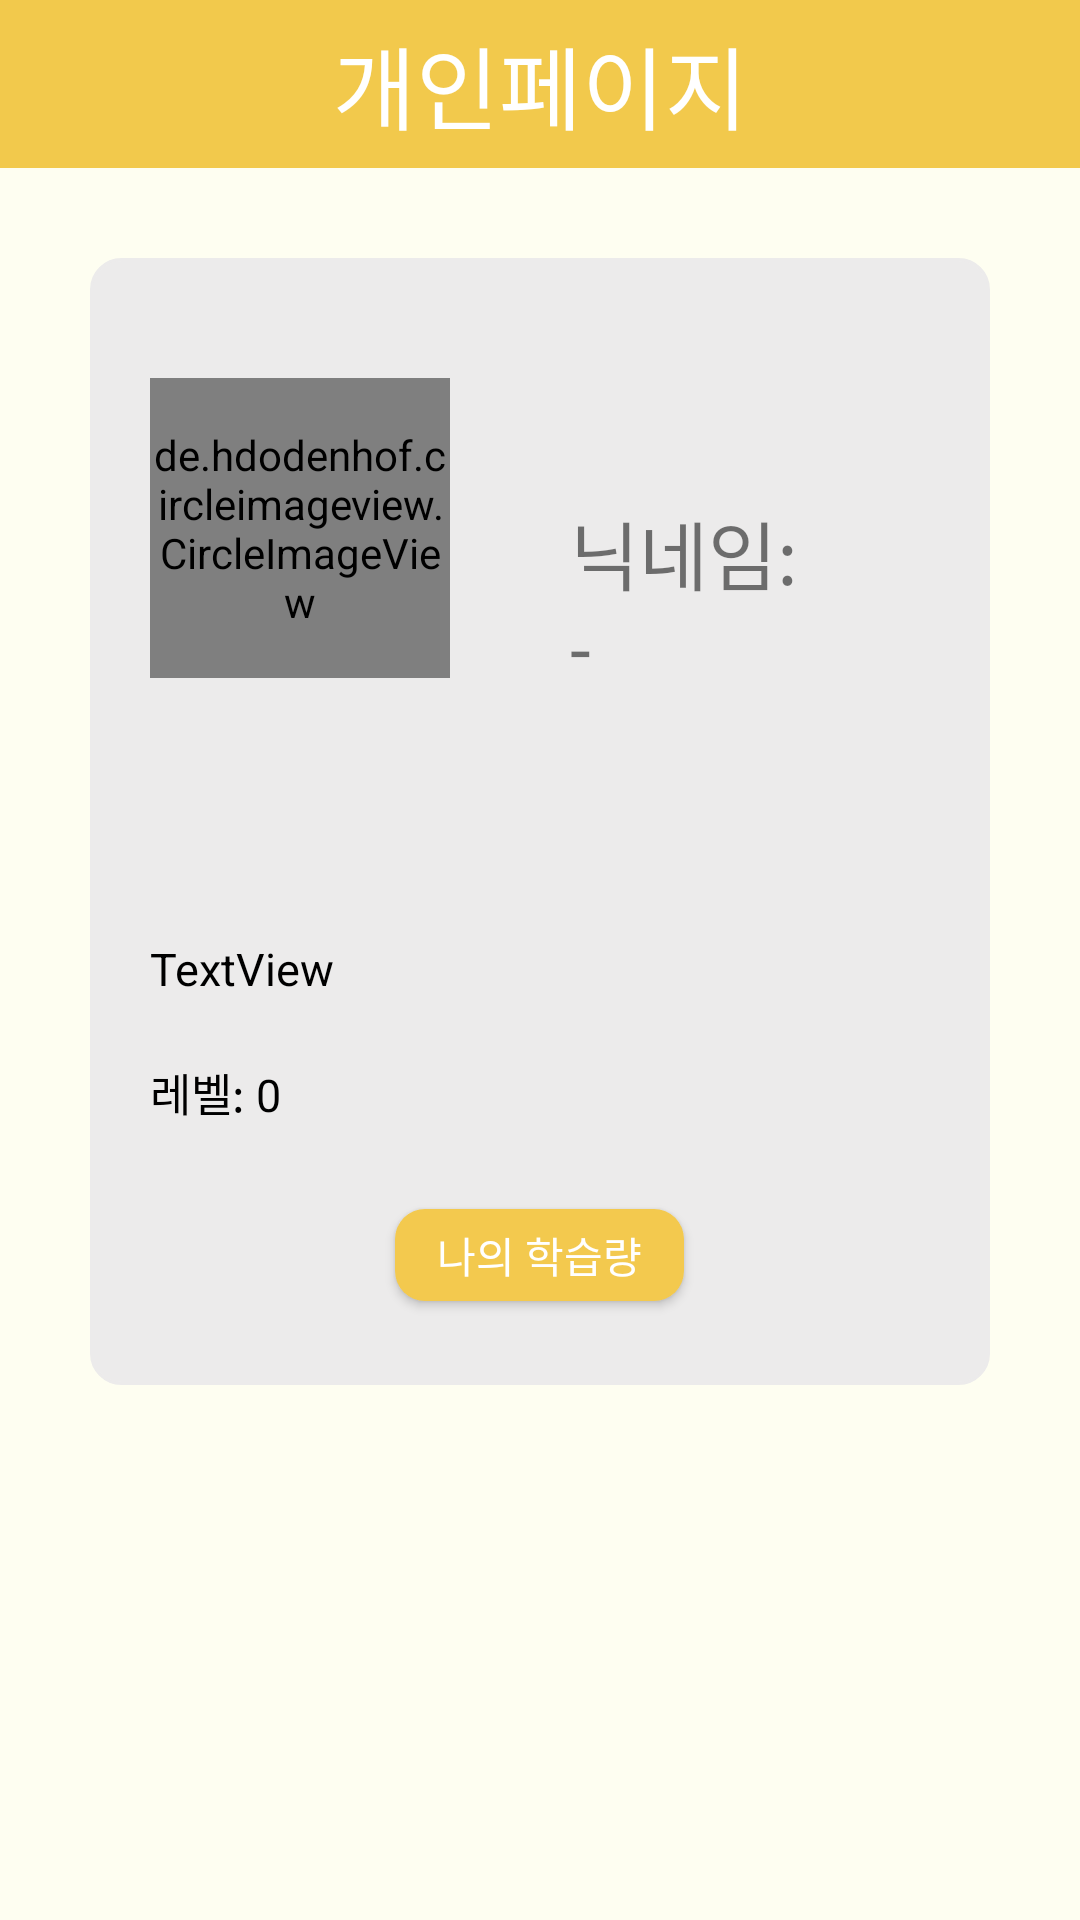

Reconstruct the res/layout file that produces this screen, plus the resources it refers to.
<!-- AndroidManifest.xml: application theme AppTheme -->
<!-- res/layout/fragment_personal.xml -->
<?xml version="1.0" encoding="utf-8"?>
<LinearLayout xmlns:android="http://schemas.android.com/apk/res/android"
    xmlns:app="http://schemas.android.com/apk/res-auto"
    xmlns:tools="http://schemas.android.com/tools"
    android:layout_width="match_parent"
    android:layout_height="match_parent"
    android:orientation="vertical"
    android:background="@color/backgroundColor">

    <androidx.appcompat.widget.Toolbar
        android:id="@+id/toolbarPersonal"
        android:layout_width="match_parent"
        android:layout_height="wrap_content"
        android:background="@color/mainColor">

        <TextView
            android:id="@+id/toolbar_title"
            android:layout_width="wrap_content"
            android:layout_height="wrap_content"
            android:layout_gravity="center"
            android:textColor="#FFFFFF"
            android:text="개인페이지"
            android:fontFamily="@font/maplestorylight"
            android:textSize="30sp"/>

    </androidx.appcompat.widget.Toolbar>

    <LinearLayout
        android:layout_width="match_parent"
        android:layout_height="wrap_content"
        android:orientation="vertical"
        android:layout_margin="30dp"
        android:layout_marginBottom="20dp"
        android:paddingTop="20dp"
        android:paddingBottom="20dp"
        android:background="@drawable/background_gray">

        <LinearLayout
            android:layout_width="match_parent"
            android:layout_height="wrap_content"
            android:orientation="horizontal"
            android:padding="20dp">


            <de.hdodenhof.circleimageview.CircleImageView
                android:layout_width="100dp"
                android:layout_height="100dp"
                android:src="@drawable/bee_personal"
                />

            <TextView
                android:id="@+id/tv_pnick"
                android:layout_width="wrap_content"
                android:layout_height="wrap_content"
                android:layout_margin="40dp"
                android:textSize="25sp"
                android:layout_gravity="center"
                android:text="닉네임: -"/>

        </LinearLayout>

        <TextView
            android:id="@+id/tv_pname"
            android:layout_width="match_parent"
            android:layout_height="wrap_content"
            android:textSize="15sp"
            android:layout_marginTop="20dp"
            android:layout_marginLeft="20dp"
            android:layout_marginRight="20dp"
            style="@style/detail_text"
            android:text="TextView" />

        <TextView
            android:id="@+id/tv_plevel"
            android:layout_width="wrap_content"
            android:layout_height="wrap_content"
            android:textSize="15sp"
            android:layout_margin="20dp"
            style="@style/detail_text"
            android:text="레벨: 0" />

        <Button
            android:id="@+id/stat_btn"
            android:layout_width="wrap_content"
            android:layout_height="wrap_content"
            android:layout_gravity="center"
            android:background="@drawable/btn_yellow_round"
            android:minHeight="0dp"
            android:textColor="#ffffff"
            android:layout_marginVertical="8dp"
            android:paddingVertical="5dp"
            android:paddingHorizontal="14dp"
            android:text="나의 학습량"/>

    </LinearLayout>

</LinearLayout>
<!-- resources referenced by this layout -->
<resources>
  <color name="backgroundColor">#FEFEF1</color>
  <color name="mainColor">#F2C94C</color>
  <!-- drawable background_gray (drawable) -->
  <?xml version="1.0" encoding="utf-8"?>
  <shape xmlns:android="http://schemas.android.com/apk/res/android" android:shape="rectangle">
  
      <stroke
  
          android:width="1dp"
  
          android:color="#ECEBEB" />
  
      <corners android:radius="10dp"/>
  
      <solid
  
          android:color="#ECEBEB" />
  
  </shape>
  <!-- drawable bee_personal: png bitmap (drawable-mdpi, 45912 bytes) -->
  <!-- drawable btn_yellow_round (drawable) -->
  <?xml version="1.0" encoding="utf-8"?>
  <shape xmlns:android="http://schemas.android.com/apk/res/android"
      android:padding="10dp"
      android:shape="rectangle" >
      <solid android:color="#F3C94E" />
  
      <corners
          android:radius="10dp"
          />
  </shape>
  <style name="detail_text">
          <item name="android:textColor">@android:color/black</item>
          <item name="android:textSize">15dp</item>
      </style>
  <style name="AppTheme" parent="Theme.AppCompat.Light.NoActionBar">
          
          <item name="colorPrimary">@color/colorPrimary</item>
          <item name="colorPrimaryDark">@color/colorPrimaryDark</item>
          <item name="colorAccent">@color/colorAccent</item>
          <item name="colorControlHighlight">#F2C94C</item>
  
      </style>
  <color name="colorPrimary">#6200EE</color>
  <color name="colorPrimaryDark">#3700B3</color>
  <color name="colorAccent">#03DAC5</color>
</resources>
